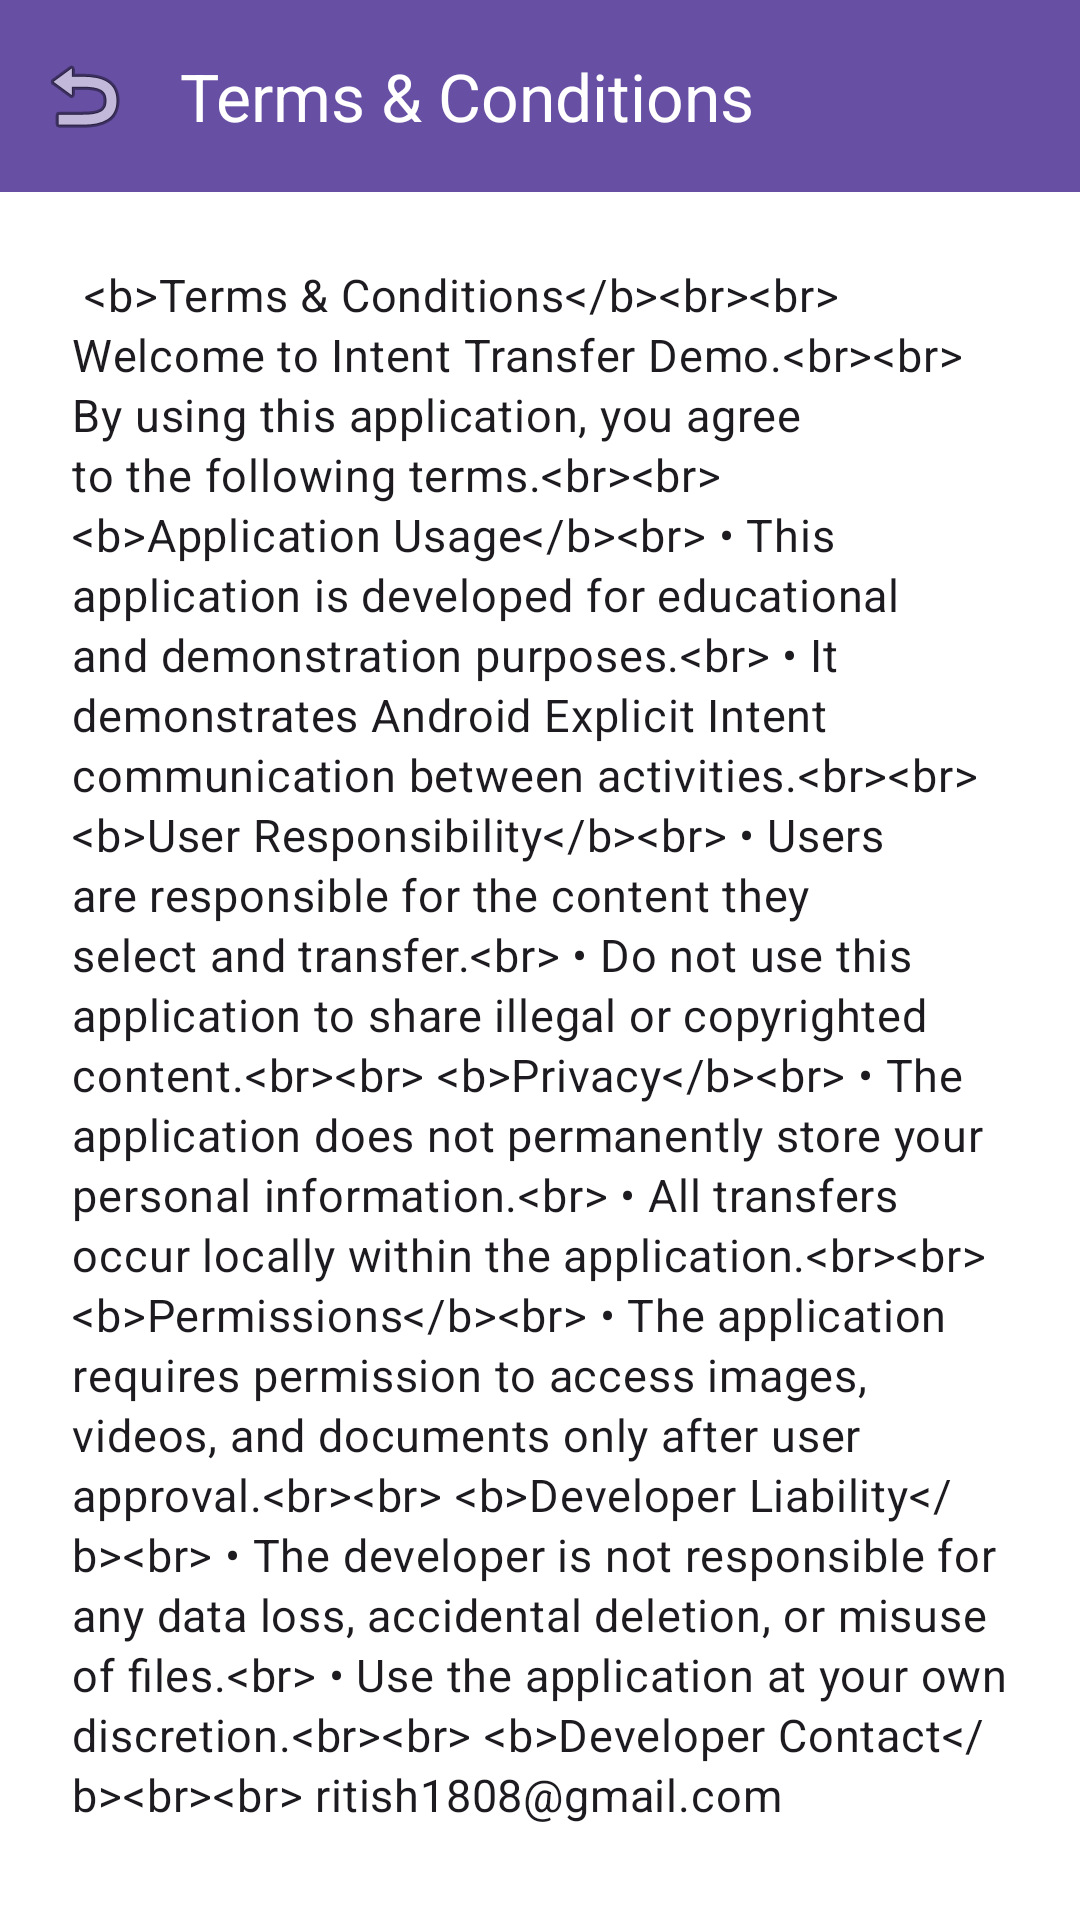

This screen was rendered from an Android layout file. Write that file and the resources it references.
<!-- AndroidManifest.xml: application theme Theme.IntentTransferDemo -->
<!-- res/layout/activity_terms.xml -->
<?xml version="1.0" encoding="utf-8"?>
<androidx.coordinatorlayout.widget.CoordinatorLayout xmlns:android="http://schemas.android.com/apk/res/android"
    xmlns:app="http://schemas.android.com/apk/res-auto"
    android:layout_width="match_parent"
    android:layout_height="match_parent">

    <com.google.android.material.appbar.AppBarLayout
        android:layout_width="match_parent"
        android:layout_height="wrap_content">

        <com.google.android.material.appbar.MaterialToolbar
            android:id="@+id/toolbar"
            android:layout_width="match_parent"
            android:layout_height="?attr/actionBarSize"
            android:background="?attr/colorPrimary"
            app:navigationIcon="@android:drawable/ic_menu_revert"
            app:title="Terms &amp; Conditions"
            app:titleTextColor="@color/white" />

    </com.google.android.material.appbar.AppBarLayout>

    <androidx.core.widget.NestedScrollView
        android:layout_width="match_parent"
        android:layout_height="match_parent"
        android:padding="24dp"
        app:layout_behavior="@string/appbar_scrolling_view_behavior">

        <TextView
            android:id="@+id/tvTermsConditions"
            android:layout_width="match_parent"
            android:layout_height="wrap_content"
            android:text="@string/terms_conditions_text"
            android:lineSpacingExtra="4dp"
            android:textAppearance="?attr/textAppearanceBodyMedium"
            android:textSize="15sp" />

    </androidx.core.widget.NestedScrollView>

</androidx.coordinatorlayout.widget.CoordinatorLayout>
<!-- resources referenced by this layout -->
<resources>
  <color name="white">#FFFFFFFF</color>
  <string name="terms_conditions_text">
  &lt;b&gt;Terms &amp;amp; Conditions&lt;/b&gt;&lt;br&gt;&lt;br&gt;
  Welcome to Intent Transfer Demo.&lt;br&gt;&lt;br&gt;
  By using this application, you agree to the following terms.&lt;br&gt;&lt;br&gt;
  &lt;b&gt;Application Usage&lt;/b&gt;&lt;br&gt;
  • This application is developed for educational and demonstration purposes.&lt;br&gt;
  • It demonstrates Android Explicit Intent communication between activities.&lt;br&gt;&lt;br&gt;
  &lt;b&gt;User Responsibility&lt;/b&gt;&lt;br&gt;
  • Users are responsible for the content they select and transfer.&lt;br&gt;
  • Do not use this application to share illegal or copyrighted content.&lt;br&gt;&lt;br&gt;
  &lt;b&gt;Privacy&lt;/b&gt;&lt;br&gt;
  • The application does not permanently store your personal information.&lt;br&gt;
  • All transfers occur locally within the application.&lt;br&gt;&lt;br&gt;
  &lt;b&gt;Permissions&lt;/b&gt;&lt;br&gt;
  • The application requires permission to access images, videos, and documents only after user approval.&lt;br&gt;&lt;br&gt;
  &lt;b&gt;Developer Liability&lt;/b&gt;&lt;br&gt;
  • The developer is not responsible for any data loss, accidental deletion, or misuse of files.&lt;br&gt;
  • Use the application at your own discretion.&lt;br&gt;&lt;br&gt;
  &lt;b&gt;Developer Contact&lt;/b&gt;&lt;br&gt;&lt;br&gt;
  ritish1808@gmail.com
      </string>
  <style name="Theme.IntentTransferDemo" parent="Theme.Material3.DayNight.NoActionBar">
          <item name="colorPrimary">@color/md_theme_light_primary</item>
          <item name="colorOnPrimary">@color/md_theme_light_onPrimary</item>
          <item name="colorPrimaryContainer">@color/md_theme_light_primaryContainer</item>
          <item name="colorOnPrimaryContainer">@color/md_theme_light_onPrimaryContainer</item>
          <item name="colorSecondary">@color/md_theme_light_secondary</item>
          <item name="colorOnSecondary">@color/md_theme_light_onSecondary</item>
          <item name="colorSecondaryContainer">@color/md_theme_light_secondaryContainer</item>
          <item name="colorOnSecondaryContainer">@color/md_theme_light_onSecondaryContainer</item>
          <item name="android:windowBackground">@color/white</item>
          <item name="android:statusBarColor">@color/md_theme_light_primary</item>
      </style>
  <color name="md_theme_light_primary">#6750A4</color>
  <color name="md_theme_light_onPrimary">#FFFFFF</color>
  <color name="md_theme_light_primaryContainer">#EADDFF</color>
  <color name="md_theme_light_onPrimaryContainer">#21005D</color>
  <color name="md_theme_light_secondary">#625B71</color>
  <color name="md_theme_light_onSecondary">#FFFFFF</color>
  <color name="md_theme_light_secondaryContainer">#E8DEF8</color>
  <color name="md_theme_light_onSecondaryContainer">#1D192B</color>
</resources>
